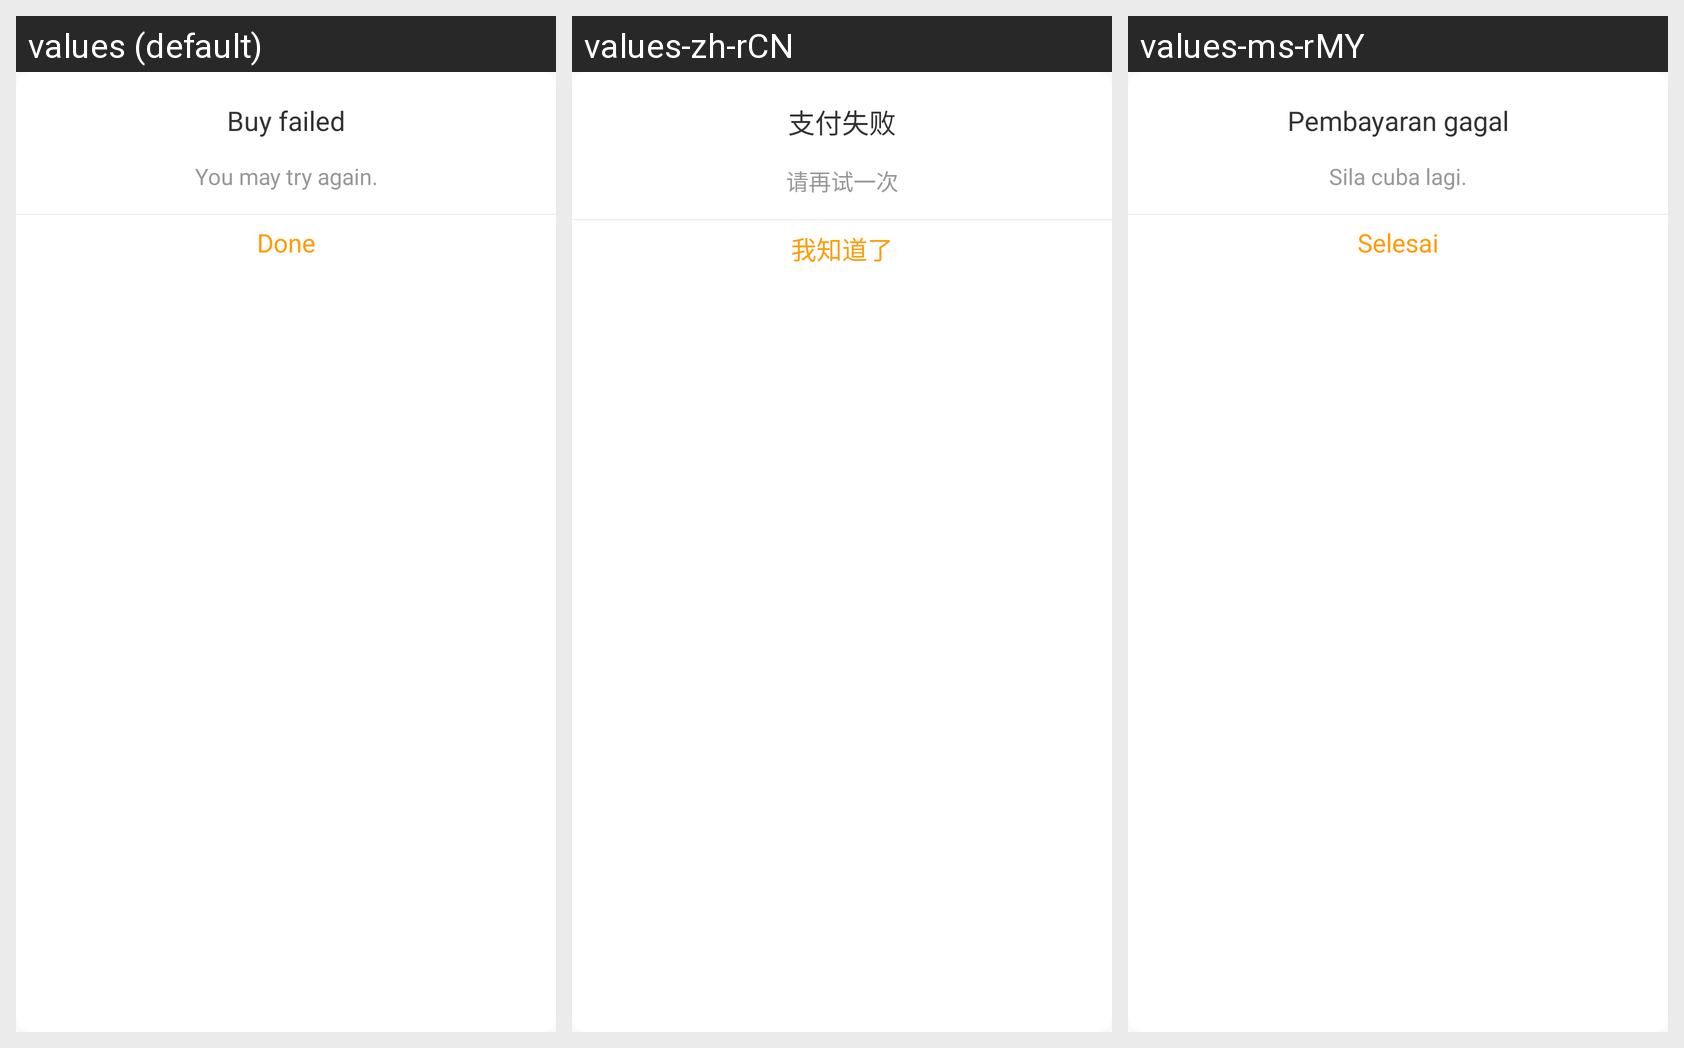

Locale-by-locale string values for the Android screen shown in this grid:
Android screen res/layout/alertdialog_buycoins_failure.xml rendered under 3 locales, left to right: values (default), values-zh-rCN, values-ms-rMY. Device: Nexus 5 (rendered at 1080×1920; each locale shown at half size, 540×960, under a caption strip naming it); theme AppTheme.
Strings drawn on this screen, with the default value and each locale's value (text and hints the layout hard-codes, and strings that could not be matched under every locale, appear in the picture but are not listed):

Buyfailed
  values: Buy failed
  values-zh-rCN: 支付失败
  values-ms-rMY: Pembayaran gagal

Buyfailedtext
  values: You may try again.
  values-zh-rCN: 请再试一次
  values-ms-rMY: Sila cuba lagi.

Done
  values: Done
  values-zh-rCN: 我知道了
  values-ms-rMY: Selesai
